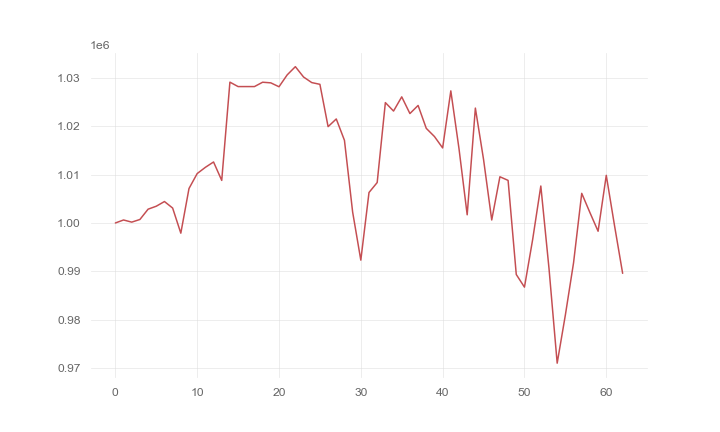

The table this chart was drawn from, first rows:
, 0
0, 1000000
1, 1000620
2, 1000175
3, 1000723
4, 1002857
5, 1003471
6, 1004441
7, 1003090
8, 997889
9, 1007139
10, 1010231
11, 1011522
12, 1012632
13, 1008815
14, 1029166
15, 1028249
16, 1028249
17, 1028249
18, 1029150
19, 1029017
20, 1028212
21, 1030669
22, 1032371
23, 1030230
24, 1029076
25, 1028714
26, 1019950
27, 1021540
28, 1017113
29, 1002265
30, 992302
31, 1006310
32, 1008375
33, 1024927
34, 1023180
35, 1026124
36, 1022662
37, 1024339
38, 1019593
39, 1017902
40, 1015540
41, 1027358
42, 1015384
43, 1001695
44, 1023792
45, 1013160
46, 1000621
47, 1009569
48, 1008820
49, 989329
50, 986712
51, 996545
52, 1007656
53, 990583
54, 970965
55, 980939
56, 991737
57, 1006137
58, 1002161
59, 998287
... 3 more rows
